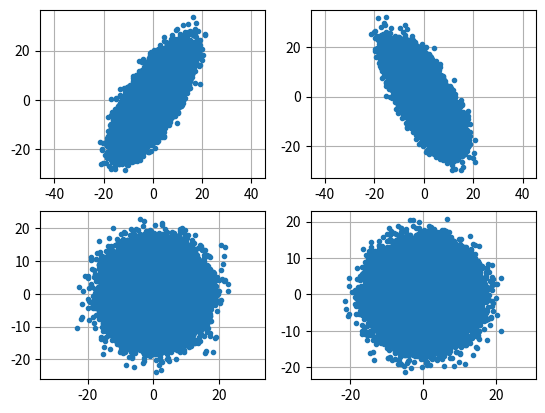

This chart was generated by the following Python code:
# Author : Peiyong Jiang
# jiangpeiyong@126.com

import numpy as np
from scipy import constants as const
import matplotlib.pyplot as plt

class Beam():
    def __init__(self):  # 初始化
        pass

    #####################################################################
    def SetAMU(self,amu=931.494):
        self.amu=amu

    #--------------------------------------------------
    def SetNumPart(self,numPart):      # 宏粒子个数
        self.numPart=np.int32(numPart)
    
    #---------------------------------------------------
    def SetFrequency(self,freq):    # 束流的基础频率，通常用于计算束团长度 MHz
        self.freq=freq*1e6

    #----------------------------------------------------
    def SetEs(self,Es=1.5):   # 同步粒子能量   MeV
        self.Es=Es
    
    def SetZs(self,zs=0.):   # 同步粒子z向位置   mm
        self.zs=zs

    def SetXs(self,xs=0.):   # 同步粒子x向位置   mm
        self.xs=xs
    
    def SetXps(self,xps=0.):   # 同步粒子xp位置   mrad
        self.xps=xps
    
    def SetYs(self,ys=0.):    # 同步粒子y位置    mm
        self.ys=ys
    
    def SetYps(self,yps=0.):   # 同步粒子yp位置   mrad
        self.yps=yps

    #--------------------------------------------------------
    def SetEmitNormX(self,emitNormX=0.22):  #设置归一化发射度： X  mm-mrad
        self.emitNormX=emitNormX

    def SetEmitNormY(self,emitNormY=0.22):   #设置归一化发射度： Y  mm-mrad
        self.emitNormY=emitNormY

    def SetEmitNormZ(self,emitNormZ=0.25):    #设置归一化发射度： Z  mm-mrad
        self.emitNormZ=emitNormZ


    def SetTwissAlphaX(self,twissAlphaX=0.):    # 设置束流twiss参数 alpha X
        self.twissAlphaX=twissAlphaX

    def SetTwissAlphaY(self,twissAlphaY=0.):    # 设置束流twiss参数 alpha Y
        self.twissAlphaY=twissAlphaY

    def SetTwissAlphaZ(self,twissAlphaZ=0.):    # 设置束流twiss参数 alpha Z
        self.twissAlphaZ=twissAlphaZ


    def SetTwissBetaX(self,twissBetaX=1.):    # 设置束流twiss参数 beta X   m
        self.twissBetaX=twissBetaX

    def SetTwissBetaY(self,twissBetaY=1.):   # 设置束流twiss参数 beta Y    m
        self.twissBetaY=twissBetaY

    def SetTwissBetaZ(self,twissBetaZ=1.):   # 设置束流twiss参数 beta Z    m
        self.twissBetaZ=twissBetaZ

    #-------------------------------------------------
    def SetBeamLength(self,beamLength=360.):    # 设置束流长度  单位是 °  
        self.beamLength=beamLength    

    def SetBeamDpp(self,beamDpp=0.01):     # 设置束流 dp/p
        self.beamDpp=beamDpp

    #-------------------------------------------------
    def SetBeamDist(self,beamDist):      # 设置束流分布类型
        self.beamDist=beamDist
        
    #####################################################################
    #--------------------------------------------
    def CalTwissGammaX(self):     # 计算束流Twiss gamma  X
        self.twissGammaX=(1.+self.twissAlphaX**2)/self.twissBetaX
    def CalTwissGammaY(self):     # 计算束流Twiss gamma  Y
        self.twissGammaY=(1.+self.twissAlphaY**2)/self.twissBetaY
    def CalTwissGammaZ(self):     # 计算束流Twiss gamma  Z
        self.twissGammaZ=(1.+self.twissAlphaZ**2)/self.twissBetaZ

    #-------------------------------------------
    def CalEmitNatureX(self):     #　　计算束流的自然发射度　X
        self.CalGammaCs()
        self.CalBetaCs()
        self.emitNatureX=self.emitNormX/(self.gammaCs*self.betaCs)
        
    def CalEmitNatureY(self):     #　　计算束流的自然发射度　Y
        self.CalGammaCs()
        self.CalBetaCs()
        self.emitNatureY=self.emitNormY/(self.gammaCs*self.betaCs)

    def CalEmitNatureZ(self):     #　　计算束流的自然发射度　Z
        self.CalGammaCs()
        self.CalBetaCs()
        self.emitNatureZ=self.emitNormZ/(self.gammaCs**3*self.betaCs)    

    #--------------------------------------------
    def CalGammaCs(self):        # 计算同步粒子gammac
        self.gammaCs=1.+self.Es/self.amu

    def CalBetaCs(self):     # 计算同步粒子betac
        self.betaCs=np.sqrt(1.-1./self.gammaCs**2)

    def CalPs(self):
        self.ps=self.gammaCs*self.betaCs

    #---------------------------------------------
    def CalWave(self):    # 计算基础频率对应的波长    mm  !
        self.wave=const.c/self.freq*1e3      

    ##################################################################
    #-------------------------------------------- 这些都是都是生成基础数据
    def G4d(self):      # 计算4d gs 单位圆   G：gs
        mean=[0,0,0,0]
        cov=[[1,0,0,0],[0,1,0,0],[0,0,1,0],[0,0,0,1]]
        self.x, self.xp, self.y ,self.yp = np.random.multivariate_normal(mean, cov, self.numPart).T

    def K4d(self):     # 计算4d KV 单位圆    K：kv
        self.W4d()
        r=np.sqrt(self.x**2+self.xp**2+self.y**2+self.yp**2)
        self.x/=r
        self.xp/=r
        self.y/=r
        self.yp/=r

    def W4d(self):     # 计算4d WB  单位圆    W：WB
        numPart=np.int32(self.numPart*3.57)
        dataRandom=np.random.random((numPart,4))*2.-1.
        r=dataRandom[:,0]**2+dataRandom[:,1]**2+dataRandom[:,2]**2+dataRandom[:,3]**2
        indexR=r<1.
        dataRandom=dataRandom[indexR,:]
        self.x, self.xp, self.y ,self.yp=dataRandom[0:self.numPart,0],dataRandom[0:self.numPart,1],dataRandom[0:self.numPart,2],dataRandom[0:self.numPart,3]


    def Uz(self):     #  计算z方向 均匀  u:uniform   范围：0-1
        self.z=np.random.random((self.numPart))
    
    def Gdpp(self):     #  计算dp/p  GS分布   
        self.dpp=np.random.randn((self.numPart))

    #---------------------------- 根据基础分布，获得要求分布
    def G4dUzGdpp(self):           # xy的4个方向是 GS 4d，z方向是均匀的，dpp是gs的。 RFQ的入口分布。
        self.G4d()
        self.Uz()
        self.Gdpp()

    def G6d(self):      # xyz六个方向都是gs的
        mean=[0,0,0,0,0,0]
        cov=[[1,0,0,0,0,0],[0,1,0,0,0,0],[0,0,1,0,0,0],[0,0,0,1,0,0],[0,0,0,0,1,0],[0,0,0,0,0,1]]
        self.x, self.xp, self.y ,self.yp,self.z,self.zp = np.random.multivariate_normal(mean, cov, self.numPart).T

    def K4dUzGdpp(self):   # xy的4个方向是 KV 4d，z方向是均匀的，dpp是gs的。
        self.K4d()
        self.Uz()
        self.Gdpp()

    def W6d(self):        # xyz六个方向都是wb的
        numPart=np.int32(self.numPart*3.57)
        dataRandom=np.random.random((numPart,6))*2.-1.
        r=dataRandom[:,0]**2+dataRandom[:,1]**2+dataRandom[:,2]**2+dataRandom[:,3]**2+dataRandom[:,4]**2+dataRandom[:,5]**2
        indexR=r<1.
        dataRandom=dataRandom[indexR,:]
        self.x, self.xp, self.y ,self.yp,self.z,self.zp=dataRandom[0:self.numPart,0],dataRandom[0:self.numPart,1],dataRandom[0:self.numPart,2],dataRandom[0:self.numPart,3],dataRandom[0:self.numPart,4],dataRandom[0:self.numPart,5]


    def W4dUzGdpp(self):   # xy的4个方向是 WB 4d，z方向是均匀的，dpp是gs的。
        self.W4d()
        self.Uz()
        self.Gdpp()

    ####################################################################
    #---------------------------------------------

    def CalTwiss4DMatrix(self):      # 得到用于生成束流分布的４Ｄ　ｃｏｖ矩阵
        self.twiss4DMatrix=np.array([[self.emitNatureX*self.twissBetaX,-self.emitNatureX*self.twissAlphaX,0.,0.],
        [-self.emitNatureX*self.twissAlphaX,self.emitNatureX*self.twissGammaX,0.,0.],
        [-0.,0.,self.emitNatureY*self.twissBetaY,-self.emitNatureY*self.twissAlphaY],
        [-0.,0.,-self.emitNatureY*self.twissAlphaY,self.emitNatureY*self.twissGammaY]])
 
    def CalTwiss6DMatrix(self):      # 得到用于生成束流分布的６Ｄ　ｃｏｖ矩阵
        self.twiss6DMatrix=np.array([[self.emitNatureX*self.twissBetaX,-self.emitNatureX*self.twissAlphaX,0.,0.,0.,0.],
        [-self.emitNatureX*self.twissAlphaX,self.emitNatureX*self.twissGammaX,0.,0.,0.,0.],
        [-0.,0.,self.emitNatureY*self.twissBetaY,-self.emitNatureY*self.twissAlphaY,0.,0.],
        [-0.,0.,-self.emitNatureY*self.twissAlphaY,self.emitNatureY*self.twissGammaY,0.,0.],
        [-0.,0.,0.,0.,self.emitNatureZ*self.twissBetaZ,-self.emitNatureZ*self.twissAlphaZ],
        [-0.,0.,0.,0.,-self.emitNatureZ*self.twissAlphaZ,self.emitNatureZ*self.twissGammaZ]])


    def CalTwiss4DMatrixEigen(self):       # 对用于生成束流分布的４ｄ　ｃｏｖ矩阵进行本征分析
        self.twiss4DMatrixEig,self.twiss4DMatrixVec=np.linalg.eig(self.twiss4DMatrix)
        self.twiss4DMatrixEigDiagSqrt=np.diag(np.sqrt(self.twiss4DMatrixEig))
        

    def CalTwiss6DMatrixEigen(self):       # 对用于生成束流分布的６ｄ　ｃｏｖ矩阵进行本征分析
        twiss6DMatrixEig,self.twiss6DMatrixVec=np.linalg.eig(self.twiss6DMatrix)
        self.twiss6DMatrixEigDiagSqrt=np.diag(np.sqrt(twiss6DMatrixEig))

    def CalBeamExtension4D(self):          # 生成束流时候，用于束流拉伸　　＠　４Ｄ
        self.x,self.xp,self.y,self.yp=np.dot(self.twiss6DMatrixEigDiagSqrt,[self.x,self.xp,self.y,self.yp])
    
    def CalBeamExtension6D(self):         # 生成束流时候，用于束流拉伸　　＠　６Ｄ
        self.x,self.xp,self.y,self.yp,self.z,self.zp=np.dot(self.twiss6DMatrixEigDiagSqrt,[self.x,self.xp,self.y,self.yp,self.z,self.zp])

    def CalBeamRotation4D(self):         # 生成束流时候，用于束流旋转　　＠　４Ｄ
        self.x,self.xp,self.y,self.yp=np.dot(self.twiss6DMatrixVec,[self.x,self.xp,self.y,self.yp])

    def CalBeamRotation6D(self):        # 生成束流时候，用于束流旋转　　＠　６Ｄ
        self.x,self.xp,self.y,self.yp,self.z,self.zp=np.dot(self.twiss6DMatrixVec,[self.x,self.xp,self.y,self.yp,self.z,self.zp])


    def CalBeamTranslation4D(self):
        pass

    def CalBeamTranslation6D(self):
        pass




    #---------------------------------------------
    def BeamGen(self):
        if self.beamDist=="G4dUzGdpp":
            self.G4dUzGdpp()
            self.CalTwissGammaX()
            self.CalTwissGammaY()

            self.CalEmitNatureX()
            self.CalEmitNatureY()

            self.CalTwiss4DMatrix()
            self.CalTwiss4DMatrixEigen()

            self.CalBeamExtension4D()
            self.CalBeamRotation4D()

        if self.beamDist=='G6d':
            self.G6d()
            self.CalTwissGammaX()
            self.CalTwissGammaY()
            self.CalTwissGammaZ()

            self.CalEmitNatureX()
            self.CalEmitNatureY()
            self.CalEmitNatureZ()
            
            self.CalTwiss6DMatrix()
            self.CalTwiss6DMatrixEigen()

            self.CalBeamExtension6D()
            self.CalBeamRotation6D()

        if self.beamDist=='K4dUzGdpp':
            self.K4dUzGdpp()
            self.CalTwissGammaX()
            self.CalTwissGammaY()

            self.CalEmitNatureX()
            self.CalEmitNatureY()

            self.CalTwiss4DMatrix()
            self.CalTwiss4DMatrixEigen()

            self.CalBeamExtension4D()
            self.CalBeamRotation4D()

        if self.beamDist=='W6d':
            self.W6d()
            self.CalTwissGammaX()
            self.CalTwissGammaY()
            self.CalTwissGammaZ()

            self.CalEmitNatureX()
            self.CalEmitNatureY()
            self.CalEmitNatureZ()

            self.CalTwiss6DMatrix()
            self.CalTwiss6DMatrixEigen()
    
            self.CalBeamExtension6D()
            self.CalBeamRotation6D()

        if self.beamDist=='W4dUzGdpp':
            self.W4dUzGdpp()
            self.CalTwissGammaX()
            self.CalTwissGammaY()

            self.CalEmitNatureX()
            self.CalEmitNatureY()

            self.CalTwiss4DMatrix()
            self.CalTwiss4DMatrixEigen()

            self.CalBeamExtension4D()
            self.CalBeamRotation4D()






if __name__=="__main__":
    myBeam=Beam()

    #----- 测试ＧＳ　６Ｄ
    myBeam.SetAMU(938.272)
    myBeam.SetBeamDist('G6d')
    myBeam.SetEs(0.035)
    myBeam.SetNumPart(1e5)
    myBeam.SetTwissAlphaX(-1)
    myBeam.SetTwissBetaX(1)
    myBeam.SetTwissAlphaY(1)
    myBeam.SetTwissBetaY(1)
    myBeam.SetTwissAlphaZ(0)
    myBeam.SetTwissBetaZ(1)
    myBeam.SetEmitNormX(0.22)
    myBeam.SetEmitNormY(0.22)
    myBeam.SetEmitNormZ(0.25)

    myBeam.BeamGen()

    plt.figure('gs-6d')
    plt.subplot(221)
    plt.plot(myBeam.x,myBeam.xp,'.')
    plt.axis('equal')
    plt.grid('on')
    plt.subplot(222)
    plt.plot(myBeam.y,myBeam.yp,'.')
    plt.grid('on')
    plt.axis('equal')
    plt.subplot(223)
    plt.plot(myBeam.z,myBeam.zp,'.')
    plt.grid('on')
    plt.axis('equal')
    plt.subplot(224)
    plt.plot(myBeam.x,myBeam.y,'.')
    plt.grid('on')
    plt.axis('equal')





    plt.show()

    






print('END')